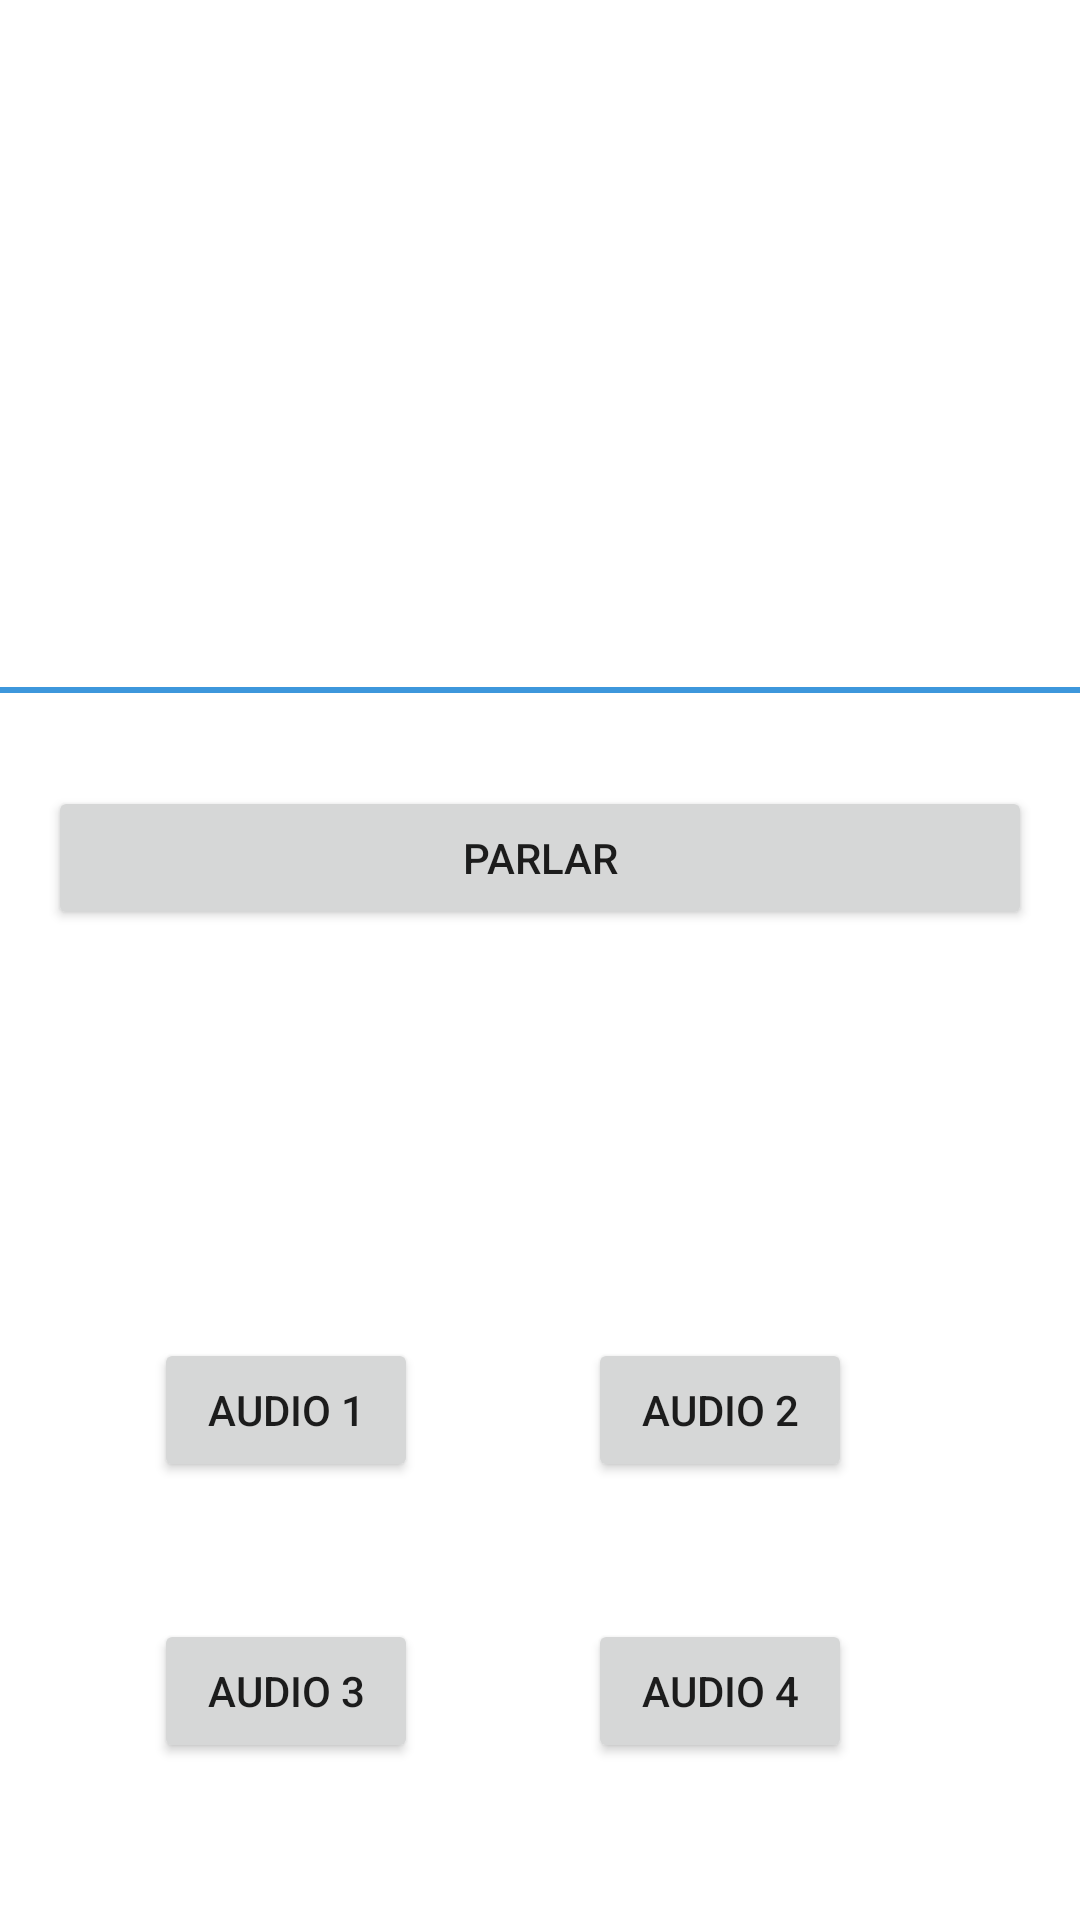

Produce the Android XML layout that renders to this screen, including the resource entries it uses.
<!-- AndroidManifest.xml: application theme Theme.M08UF2Multimedia -->
<!-- res/layout/fragment_ex5.xml -->
<?xml version="1.0" encoding="utf-8"?>
<layout xmlns:android="http://schemas.android.com/apk/res/android"
    xmlns:tools="http://schemas.android.com/tools"
    xmlns:app="http://schemas.android.com/apk/res-auto">

    <data>

    </data>

    <androidx.constraintlayout.widget.ConstraintLayout
        android:layout_width="match_parent"
        android:layout_height="match_parent"
        tools:context=".Ex5Fragment">

        <EditText
            android:id="@+id/txTextoAVoz"
            android:layout_width="386dp"
            android:layout_height="198dp"
            android:layout_marginTop="40dp"
            android:ems="10"
            android:gravity="start|top"
            android:inputType="textMultiLine"
            app:layout_constraintEnd_toEndOf="parent"
            app:layout_constraintStart_toStartOf="parent"
            app:layout_constraintTop_toTopOf="parent">

            <requestFocus />
        </EditText>

        <Button
            android:id="@+id/btParla"
            android:layout_width="0dp"
            android:layout_height="wrap_content"
            android:layout_marginStart="16dp"
            android:layout_marginTop="24dp"
            android:layout_marginEnd="16dp"
            android:text="Parlar"
            app:layout_constraintEnd_toEndOf="parent"
            app:layout_constraintStart_toStartOf="parent"
            app:layout_constraintTop_toBottomOf="@+id/txTextoAVoz" />

        <Button
            android:id="@+id/bt1"
            android:layout_width="wrap_content"
            android:layout_height="wrap_content"
            android:layout_marginTop="136dp"
            android:text="Audio 1"
            app:layout_constraintEnd_toStartOf="@+id/bt2"
            app:layout_constraintHorizontal_bias="0.476"
            app:layout_constraintStart_toStartOf="parent"
            app:layout_constraintTop_toBottomOf="@+id/btParla" />

        <Button
            android:id="@+id/bt2"
            android:layout_width="wrap_content"
            android:layout_height="wrap_content"
            android:layout_marginTop="136dp"
            android:layout_marginEnd="76dp"
            android:text="Audio 2"
            app:layout_constraintEnd_toEndOf="parent"
            app:layout_constraintTop_toBottomOf="@+id/btParla" />

        <Button
            android:id="@+id/bt3"
            android:layout_width="wrap_content"
            android:layout_height="wrap_content"
            android:text="Audio 3"
            app:layout_constraintBottom_toBottomOf="parent"
            app:layout_constraintEnd_toStartOf="@+id/bt4"
            app:layout_constraintHorizontal_bias="0.476"
            app:layout_constraintStart_toStartOf="parent"
            app:layout_constraintTop_toBottomOf="@+id/bt1"
            app:layout_constraintVertical_bias="0.465" />

        <Button
            android:id="@+id/bt4"
            android:layout_width="wrap_content"
            android:layout_height="wrap_content"
            android:layout_marginEnd="76dp"
            android:text="Audio 4"
            app:layout_constraintBottom_toBottomOf="parent"
            app:layout_constraintEnd_toEndOf="parent"
            app:layout_constraintTop_toBottomOf="@+id/bt2"
            app:layout_constraintVertical_bias="0.465" />

        <TextView
            android:id="@+id/tvMissatges"
            android:layout_width="wrap_content"
            android:layout_height="wrap_content"
            android:layout_marginTop="20dp"
            app:layout_constraintEnd_toEndOf="parent"
            app:layout_constraintHorizontal_bias="0.038"
            app:layout_constraintStart_toStartOf="parent"
            app:layout_constraintTop_toBottomOf="@+id/btParla" />

        <TextView
            android:id="@+id/tvMensajes"
            android:layout_width="wrap_content"
            android:layout_height="wrap_content"
            android:layout_marginBottom="28dp"
            app:layout_constraintBottom_toBottomOf="parent"
            app:layout_constraintEnd_toEndOf="parent"
            app:layout_constraintHorizontal_bias="0.498"
            app:layout_constraintStart_toStartOf="parent" />

    </androidx.constraintlayout.widget.ConstraintLayout>
</layout>
<!-- resources referenced by this layout -->
<resources>
  <style name="Theme.M08UF2Multimedia" parent="Theme.MaterialComponents.DayNight.DarkActionBar">
          
          <item name="colorPrimary">#3D97DC</item>
          <item name="colorPrimaryVariant">@color/purple_700</item>
          <item name="colorOnPrimary">@color/white</item>
          
          <item name="colorSecondary">#3D97DC</item>
          <item name="colorSecondaryVariant">@color/teal_700</item>
          <item name="colorOnSecondary">@color/black</item>
          
          <item name="android:statusBarColor" tools:targetApi="l">?attr/colorPrimaryVariant</item>
          
      </style>
  <!-- not gathered from this repository: default colours our renderer supplied (Android Studio template values) -->
  <color name="purple_700">#FF3700B3</color>
  <color name="teal_700">#FF018786</color>
  <color name="black">#FF000000</color>
  <color name="white">#FFFFFFFF</color>
</resources>
